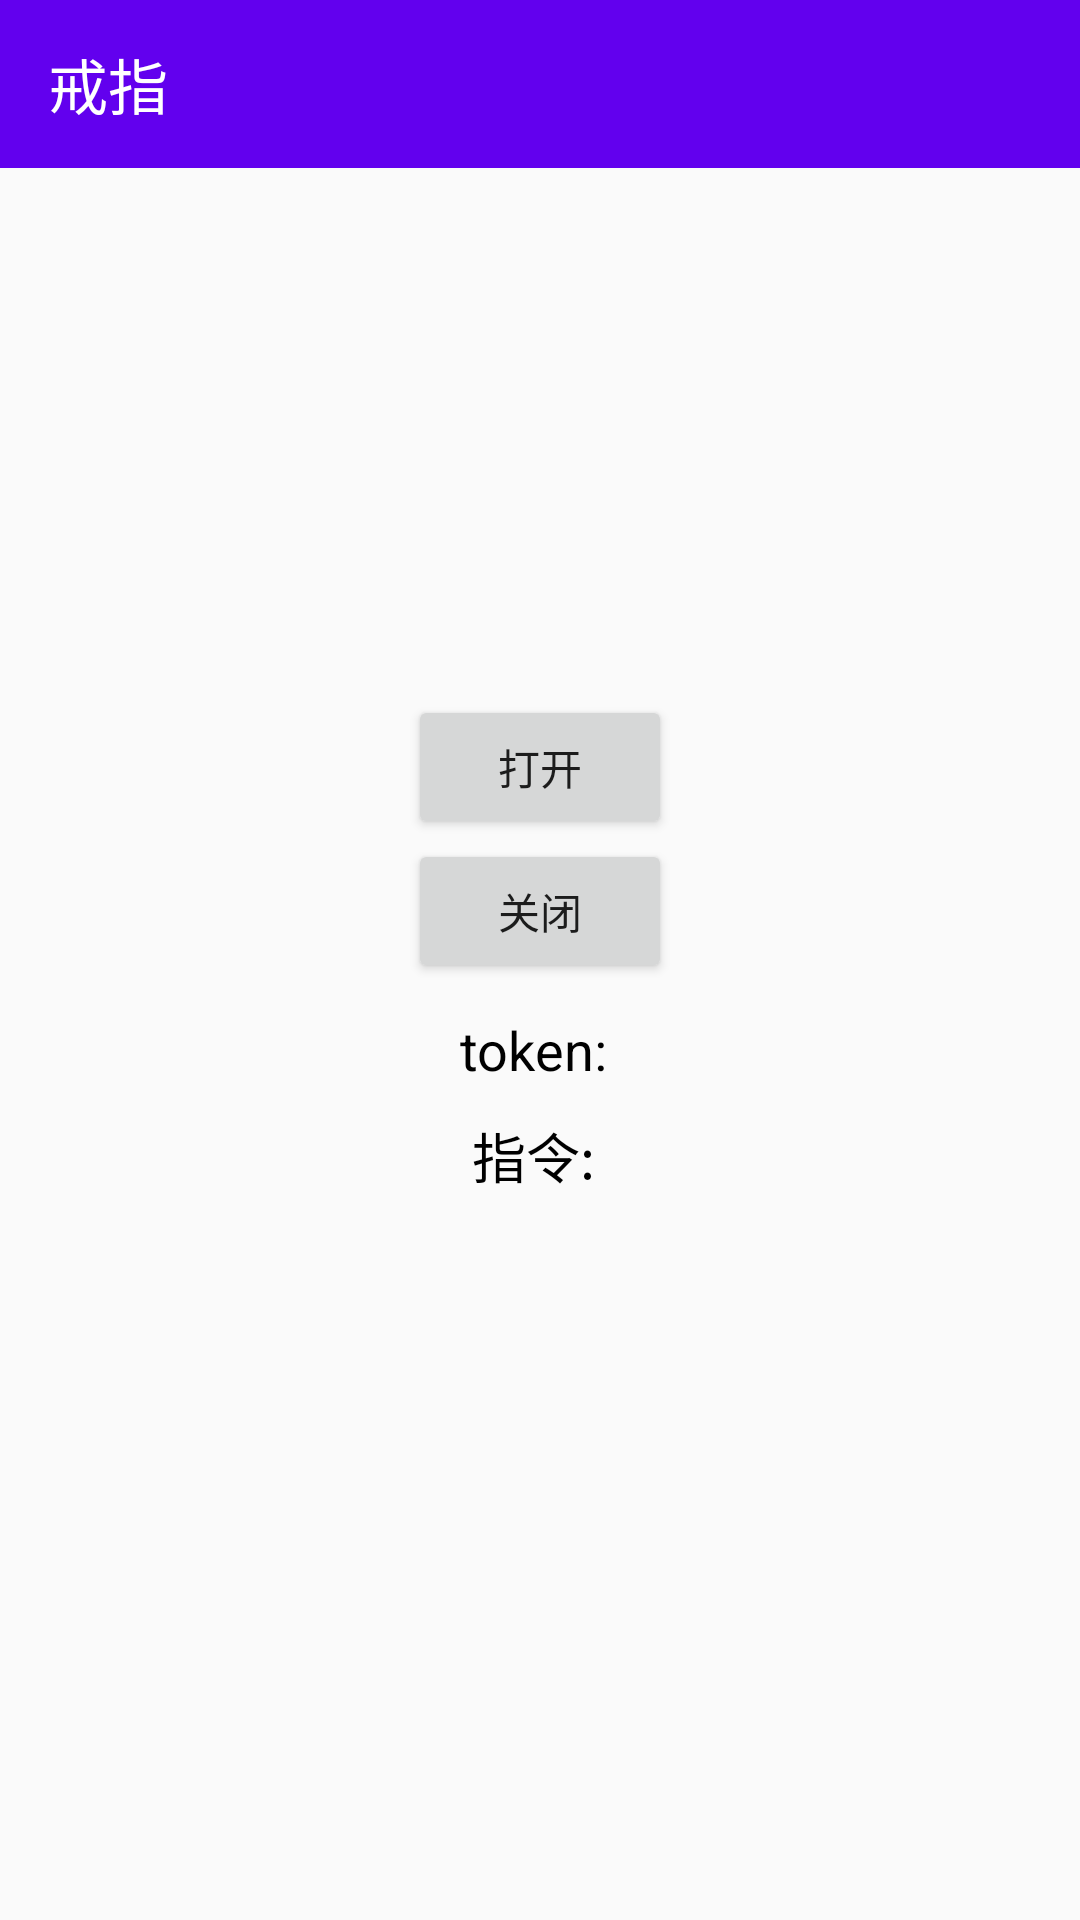

This screen was rendered from an Android layout file. Write that file and the resources it references.
<!-- AndroidManifest.xml: application theme AppTheme -->
<!-- res/layout/activity_mring.xml -->
<?xml version="1.0" encoding="utf-8"?>
<androidx.constraintlayout.widget.ConstraintLayout xmlns:android="http://schemas.android.com/apk/res/android"
    xmlns:app="http://schemas.android.com/apk/res-auto"
    xmlns:tools="http://schemas.android.com/tools"
    android:layout_width="match_parent"
    android:layout_height="match_parent">

    <com.google.android.material.appbar.AppBarLayout
        android:id="@+id/app_bar_layout"
        android:layout_width="match_parent"
        android:layout_height="wrap_content"
        android:theme="@style/AppTheme.AppBarOverlay"
        tools:ignore="MissingConstraints">

        <androidx.appcompat.widget.Toolbar
            android:id="@+id/toolbar"
            android:layout_width="match_parent"
            android:layout_height="?attr/actionBarSize"
            android:background="?attr/colorPrimary"
            app:popupTheme="@style/AppTheme.OverFlowMenuTheme"
            app:title="戒指" />

    </com.google.android.material.appbar.AppBarLayout>

    <LinearLayout
        android:layout_width="match_parent"
        android:layout_height="match_parent"
        android:gravity="center"
        android:orientation="vertical"
        app:layout_constraintBottom_toBottomOf="@+id/app_bar_layout">

        <Button
            android:id="@+id/btn_open"
            android:layout_width="wrap_content"
            android:layout_height="wrap_content"
            android:text="打开" />

        <Button
            android:id="@+id/btn_close"
            android:layout_width="wrap_content"
            android:layout_height="wrap_content"
            android:text="关闭" />

        <Space
            android:layout_width="match_parent"
            android:layout_height="10dp" />

        <TextView
            android:id="@+id/tv_token"
            android:layout_width="wrap_content"
            android:layout_height="wrap_content"
            android:text="token: "
            android:textColor="@android:color/black"
            android:textSize="18sp" />

        <Space
            android:layout_width="match_parent"
            android:layout_height="10dp" />

        <TextView
            android:id="@+id/tv_cmd"
            android:layout_width="wrap_content"
            android:layout_height="wrap_content"
            android:text="指令: "
            android:textColor="@android:color/black"
            android:textSize="18sp" />

        <Space
            android:layout_width="match_parent"
            android:layout_height="10dp" />
    </LinearLayout>

</androidx.constraintlayout.widget.ConstraintLayout>
<!-- resources referenced by this layout -->
<resources>
  <style name="AppTheme.AppBarOverlay" parent="ThemeOverlay.AppCompat.Dark.ActionBar" />
  <style name="AppTheme.OverFlowMenuTheme" parent="AppTheme">
          
          <item name="android:itemBackground">@android:color/white</item>
          
          <item name="android:textColorPrimary">@android:color/black</item>
          
          <item name="overlapAnchor">false</item>
      </style>
  <style name="AppTheme" parent="Theme.AppCompat.Light.NoActionBar">
          
          <item name="colorPrimary">@color/colorPrimary</item>
          <item name="colorPrimaryDark">@color/colorPrimaryDark</item>
          <item name="colorAccent">@color/colorAccent</item>
      </style>
  <!-- not gathered from this repository: default colours our renderer supplied (Android Studio template values) -->
  <color name="colorPrimary">#FF6200EE</color>
  <color name="colorPrimaryDark">#FF3700B3</color>
  <color name="colorAccent">#FF03DAC5</color>
</resources>
